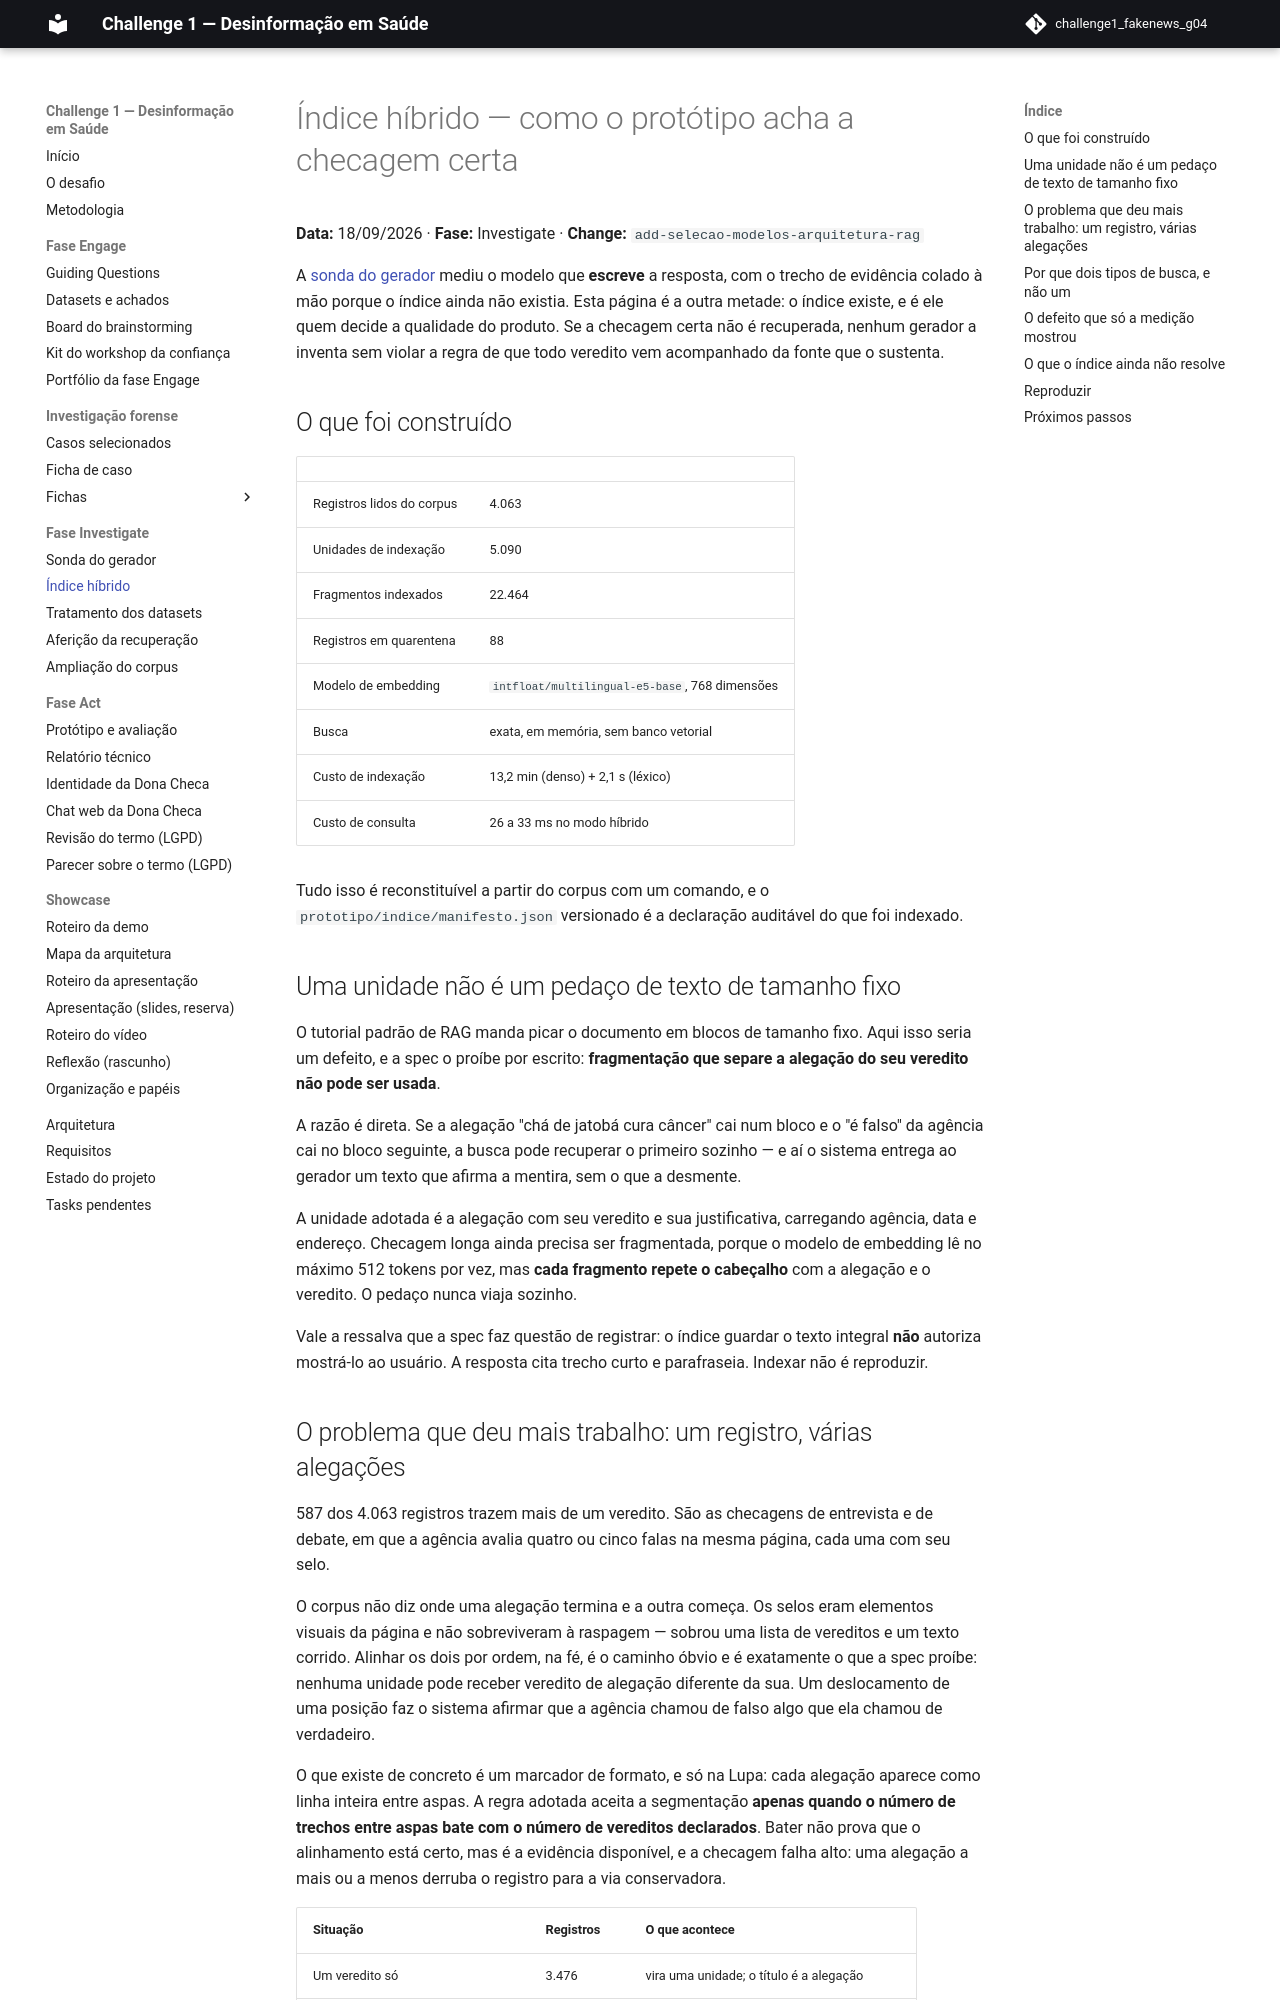

repository: grupo04-challenge01/challenge1_fakenews_g04 · page: investigate/indice-hibrido/index.html · generator: mkdocs

# Índice híbrido — como o protótipo acha a checagem certa

**Data:** 18/09/2026 · **Fase:** Investigate · **Change:** `add-selecao-modelos-arquitetura-rag`

A [sonda do gerador](sonda-gerador.md) mediu o modelo que **escreve** a resposta,
com o trecho de evidência colado à mão porque o índice ainda não existia. Esta
página é a outra metade: o índice existe, e é ele quem decide a qualidade do
produto. Se a checagem certa não é recuperada, nenhum gerador a inventa sem
violar a regra de que todo veredito vem acompanhado da fonte que o sustenta.

## O que foi construído

| | |
| --- | --- |
| Registros lidos do corpus | 4.063 |
| Unidades de indexação | 5.090 |
| Fragmentos indexados | 22.464 |
| Registros em quarentena | 88 |
| Modelo de embedding | `intfloat/multilingual-e5-base`, 768 dimensões |
| Busca | exata, em memória, sem banco vetorial |
| Custo de indexação | 13,2 min (denso) + 2,1 s (léxico) |
| Custo de consulta | 26 a 33 ms no modo híbrido |

Tudo isso é reconstituível a partir do corpus com um comando, e o
`prototipo/indice/manifesto.json` versionado é a declaração auditável do que foi
indexado.

## Uma unidade não é um pedaço de texto de tamanho fixo

O tutorial padrão de RAG manda picar o documento em blocos de tamanho fixo. Aqui
isso seria um defeito, e a spec o proíbe por escrito: **fragmentação que separe
a alegação do seu veredito não pode ser usada**.

A razão é direta. Se a alegação "chá de jatobá cura câncer" cai num bloco e o
"é falso" da agência cai no bloco seguinte, a busca pode recuperar o primeiro
sozinho — e aí o sistema entrega ao gerador um texto que afirma a mentira, sem
o que a desmente.

A unidade adotada é a alegação com seu veredito e sua justificativa, carregando
agência, data e endereço. Checagem longa ainda precisa ser fragmentada, porque o
modelo de embedding lê no máximo 512 tokens por vez, mas **cada fragmento repete
o cabeçalho** com a alegação e o veredito. O pedaço nunca viaja sozinho.

Vale a ressalva que a spec faz questão de registrar: o índice guardar o texto
integral **não** autoriza mostrá-lo ao usuário. A resposta cita trecho curto e
parafraseia. Indexar não é reproduzir.
